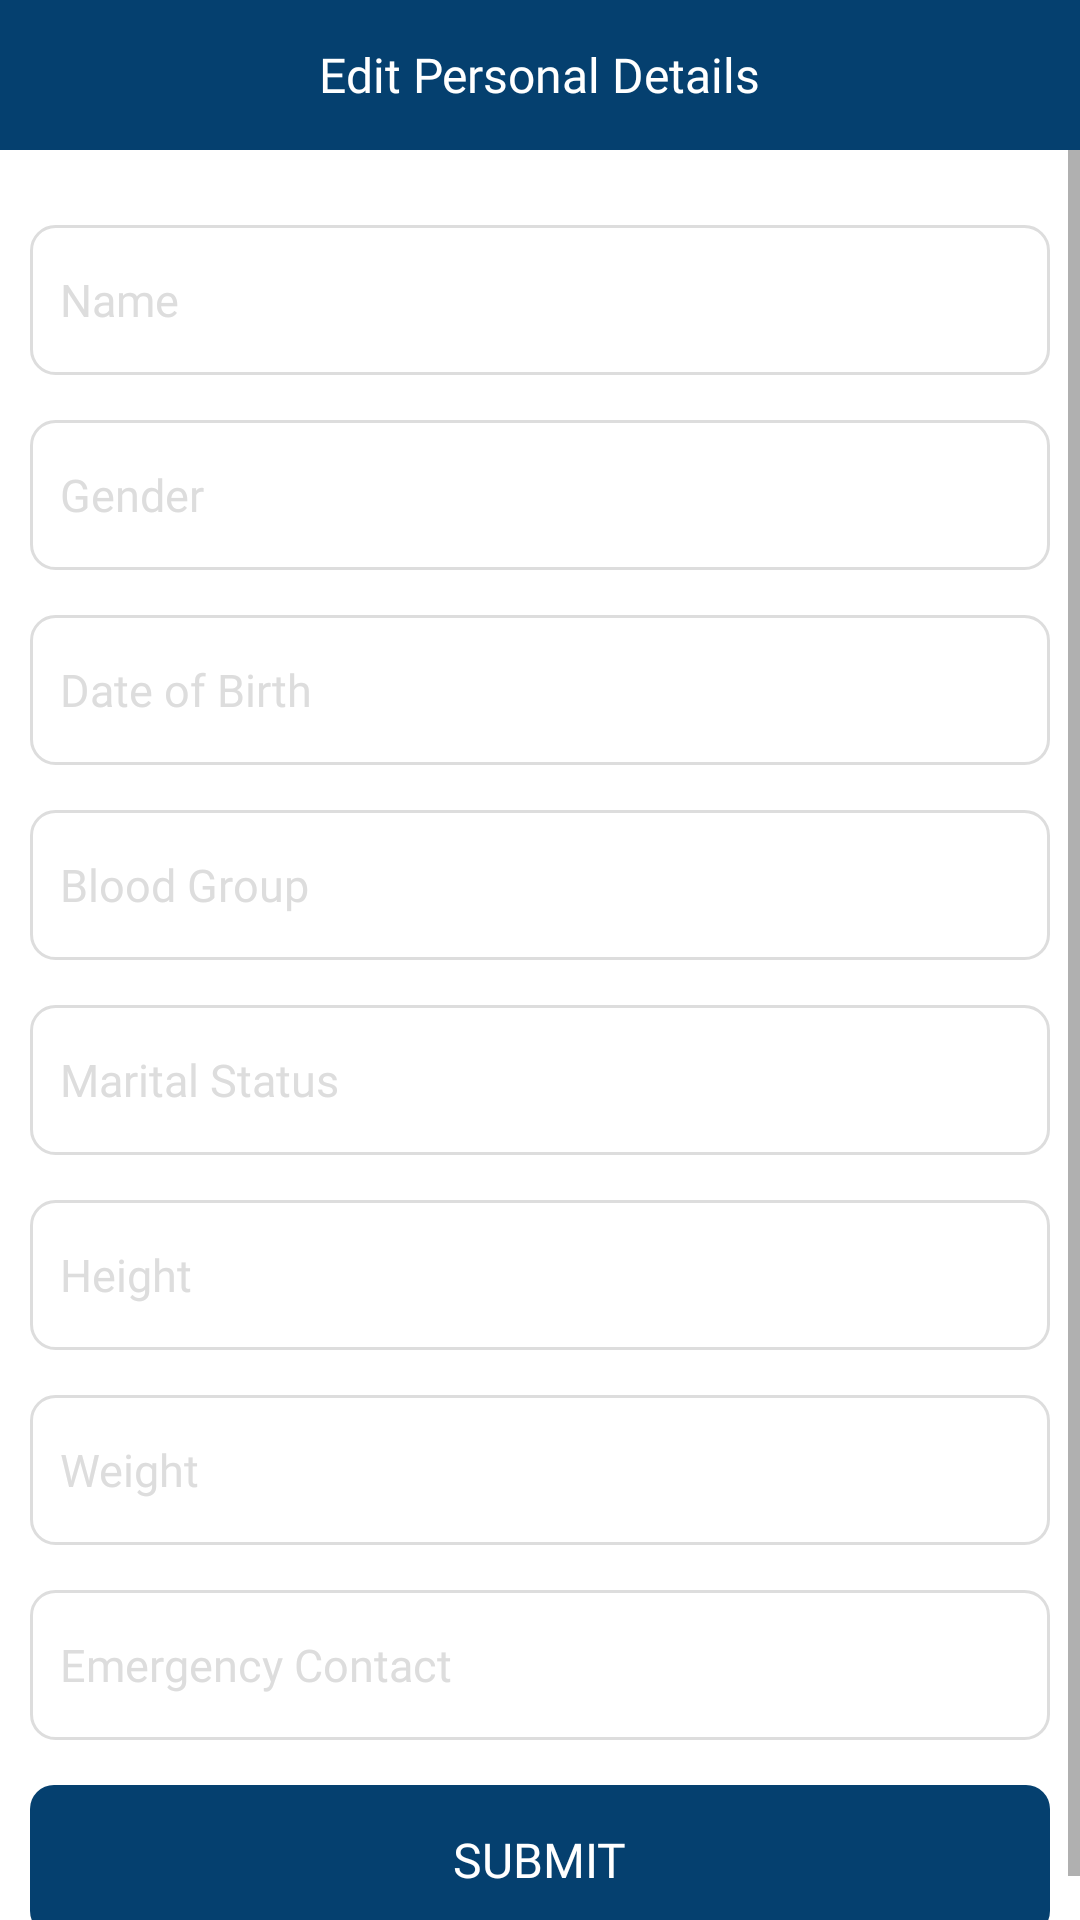

Layout XML and referenced resources for this Android screen:
<!-- AndroidManifest.xml: application theme Theme.Healthcare -->
<!-- res/layout/fragment_edit_personal.xml -->
<?xml version="1.0" encoding="utf-8"?>
<LinearLayout xmlns:android="http://schemas.android.com/apk/res/android"
    xmlns:tools="http://schemas.android.com/tools"
    android:layout_width="match_parent"
    android:layout_height="match_parent"
    tools:context=".Activities.Dashboard.EditPersonal"
    android:orientation="vertical"
    android:background="@color/white">

    <FrameLayout
        android:layout_width="match_parent"
        android:layout_height="50dp"
        android:background="@color/colorOne">
        <TextView
            android:layout_width="wrap_content"
            android:layout_height="wrap_content"
            android:text="Edit Personal Details"
            android:layout_gravity="center"
            android:textSize="16sp"
            android:fontFamily="@font/nunito"
            android:textColor="@color/white"/>
    </FrameLayout>
    <ScrollView
        android:layout_width="match_parent"
        android:layout_height="wrap_content">
        <LinearLayout
            android:layout_width="match_parent"
            android:layout_height="wrap_content"
            android:orientation="vertical"
            android:padding="10dp">
            <EditText
                android:id="@+id/name"
                android:layout_width="match_parent"
                android:layout_height="50dp"
                android:background="@drawable/box_back"
                android:hint="Name"
                android:padding="10dp"
                android:fontFamily="@font/nunito"
                android:textColor="@color/black"
                android:textColorHint="#dddddd"
                android:textSize="15sp"
                android:layout_marginTop="15dp"/>
            <EditText
                android:id="@+id/gender"
                android:layout_width="match_parent"
                android:layout_height="50dp"
                android:background="@drawable/box_back"
                android:hint="Gender"
                android:padding="10dp"
                android:fontFamily="@font/nunito"
                android:textColor="@color/black"
                android:textColorHint="#dddddd"
                android:textSize="15sp"
                android:layout_marginTop="15dp"/>
            <EditText
                android:id="@+id/dob"
                android:layout_width="match_parent"
                android:layout_height="50dp"
                android:background="@drawable/box_back"
                android:hint="Date of Birth"
                android:padding="10dp"
                android:fontFamily="@font/nunito"
                android:textColor="@color/black"
                android:textColorHint="#dddddd"
                android:textSize="15sp"
                android:layout_marginTop="15dp"/>
            <EditText
                android:id="@+id/blood"
                android:layout_width="match_parent"
                android:layout_height="50dp"
                android:background="@drawable/box_back"
                android:hint="Blood Group"
                android:padding="10dp"
                android:fontFamily="@font/nunito"
                android:textColor="@color/black"
                android:textColorHint="#dddddd"
                android:textSize="15sp"
                android:layout_marginTop="15dp"/>
            <EditText
                android:id="@+id/marital"
                android:layout_width="match_parent"
                android:layout_height="50dp"
                android:background="@drawable/box_back"
                android:hint="Marital Status"
                android:padding="10dp"
                android:fontFamily="@font/nunito"
                android:textColor="@color/black"
                android:textColorHint="#dddddd"
                android:textSize="15sp"
                android:layout_marginTop="15dp"/>
            <EditText
                android:id="@+id/height"
                android:layout_width="match_parent"
                android:layout_height="50dp"
                android:background="@drawable/box_back"
                android:hint="Height"
                android:padding="10dp"
                android:fontFamily="@font/nunito"
                android:textColor="@color/black"
                android:textColorHint="#dddddd"
                android:textSize="15sp"
                android:layout_marginTop="15dp"/>
            <EditText
                android:id="@+id/weight"
                android:layout_width="match_parent"
                android:layout_height="50dp"
                android:background="@drawable/box_back"
                android:hint="Weight"
                android:padding="10dp"
                android:fontFamily="@font/nunito"
                android:textColor="@color/black"
                android:textColorHint="#dddddd"
                android:textSize="15sp"
                android:layout_marginTop="15dp"/>
            <EditText
                android:id="@+id/emergency"
                android:layout_width="match_parent"
                android:layout_height="50dp"
                android:background="@drawable/box_back"
                android:hint="Emergency Contact"
                android:padding="10dp"
                android:fontFamily="@font/nunito"
                android:textColor="@color/black"
                android:textColorHint="#dddddd"
                android:textSize="15sp"
                android:layout_marginTop="15dp"/>

            <LinearLayout
                android:id="@+id/submit"
                android:layout_width="match_parent"
                android:layout_height="50dp"
                android:layout_marginTop="15dp"
                android:background="@drawable/button_back"
                android:gravity="center">
                <TextView
                    android:layout_width="wrap_content"
                    android:layout_height="wrap_content"
                    android:text="Submit"
                    android:layout_gravity="center"
                    android:textSize="16sp"
                    android:textAllCaps="true"
                    android:fontFamily="@font/nunito"
                    android:textColor="@color/white"/>
            </LinearLayout>
        </LinearLayout>
    </ScrollView>


</LinearLayout>
<!-- resources referenced by this layout -->
<resources>
  <color name="black">#FF000000</color>
  <color name="colorOne">#05406f</color>
  <color name="white">#FFFFFFFF</color>
  <!-- drawable box_back (drawable) -->
  <?xml version="1.0" encoding="utf-8"?>
  <shape xmlns:android="http://schemas.android.com/apk/res/android"
      android:shape="rectangle">
      <stroke android:width="1dp" android:color="#DDDDDD"/>
      <corners android:radius="8dp"/>
  
  </shape>
  <!-- drawable button_back (drawable) -->
  <?xml version="1.0" encoding="utf-8"?>
  <shape xmlns:android="http://schemas.android.com/apk/res/android"
      android:shape="rectangle">
      <corners android:radius="8dp"/>
      <solid android:color="@color/colorOne"/>
  
  </shape>
  <style name="Theme.Healthcare" parent="Theme.MaterialComponents.DayNight.NoActionBar">
          
          <item name="colorPrimary">@color/purple_500</item>
          <item name="colorPrimaryVariant">@color/purple_700</item>
          <item name="colorOnPrimary">@color/white</item>
          
          <item name="colorSecondary">@color/teal_200</item>
          <item name="colorSecondaryVariant">@color/teal_700</item>
          <item name="colorOnSecondary">@color/black</item>
          
          <item name="android:statusBarColor" tools:targetApi="l">?attr/colorPrimaryVariant</item>
          <item name="android:windowAnimationStyle">@style/confirmDialog</item>
          
      </style>
  <color name="purple_500">#FF6200EE</color>
  <color name="purple_700">#FF3700B3</color>
  <color name="teal_200">#FF03DAC5</color>
  <color name="teal_700">#FF018786</color>
  <style name="confirmDialog">
          <item name="android:windowEnterAnimation">@android:anim/slide_in_left</item>
          <item name="android:windowExitAnimation">@android:anim/slide_out_right</item>
      </style>
</resources>
